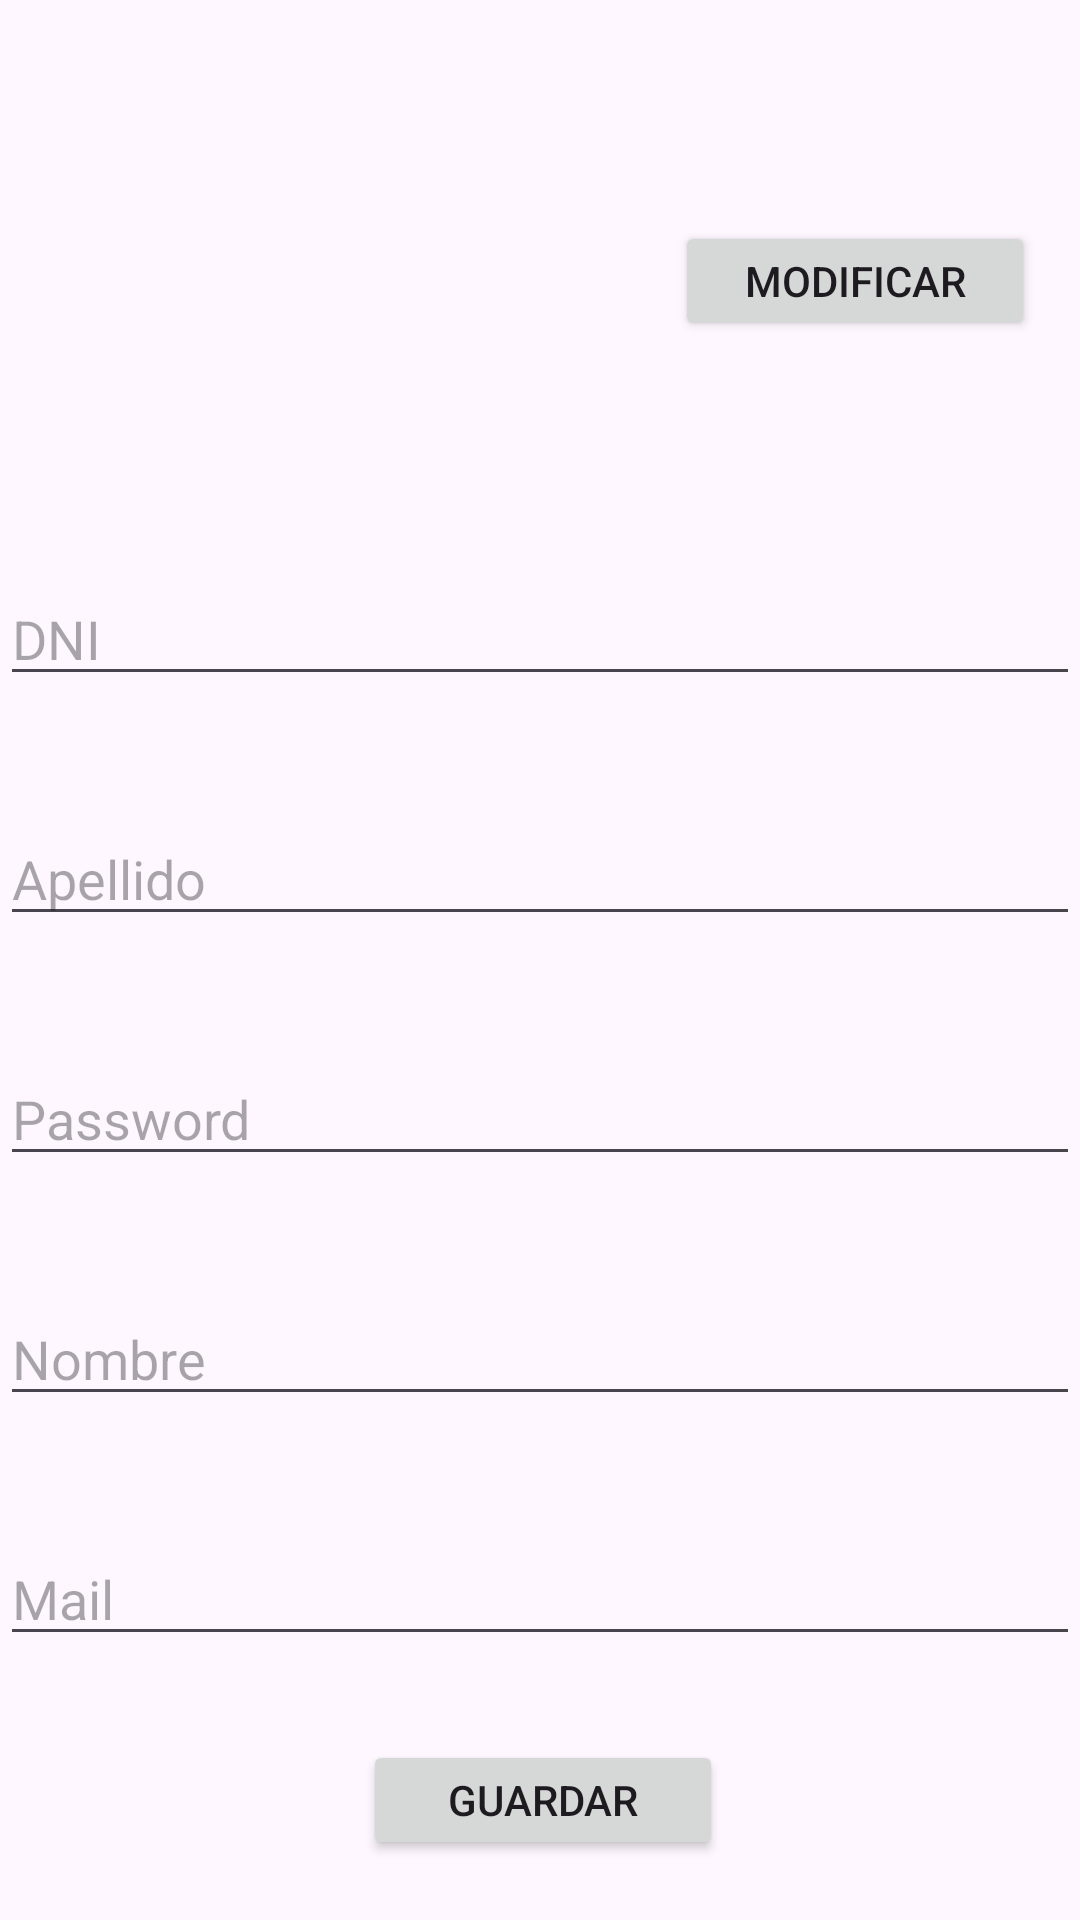

Write the Android layout XML for this screen, with the resource values it uses.
<!-- AndroidManifest.xml: application theme Theme.TP3_LAB3 -->
<!-- res/layout/activity_registro.xml -->
<?xml version="1.0" encoding="utf-8"?>
<androidx.constraintlayout.widget.ConstraintLayout xmlns:android="http://schemas.android.com/apk/res/android"
    xmlns:app="http://schemas.android.com/apk/res-auto"
    xmlns:tools="http://schemas.android.com/tools"
    android:layout_width="match_parent"
    android:layout_height="match_parent"
    tools:context=".ui.register.RegistroActivity">

    <EditText
        android:id="@+id/etDni"
        android:layout_width="match_parent"
        android:layout_height="40dp"
        android:layout_marginTop="40dp"
        android:ems="10"
        android:hint="DNI"
        android:inputType="number"
        app:layout_constraintEnd_toEndOf="parent"
        app:layout_constraintHorizontal_bias="0.497"
        app:layout_constraintStart_toStartOf="parent"
        app:layout_constraintTop_toBottomOf="@+id/ivFoto" />

    <EditText
        android:id="@+id/etNombre"
        android:layout_width="match_parent"
        android:layout_height="40dp"
        android:layout_marginTop="40dp"
        android:ems="10"
        android:hint="Nombre"
        android:inputType="textPersonName"
        app:layout_constraintEnd_toEndOf="parent"
        app:layout_constraintHorizontal_bias="0.484"
        app:layout_constraintStart_toStartOf="parent"
        app:layout_constraintTop_toBottomOf="@+id/etPass" />

    <EditText
        android:id="@+id/etMail"
        android:layout_width="match_parent"
        android:layout_height="40dp"
        android:layout_marginTop="40dp"
        android:ems="10"
        android:hint="Mail"
        android:inputType="textPersonName"
        app:layout_constraintEnd_toEndOf="parent"
        app:layout_constraintStart_toStartOf="parent"
        app:layout_constraintTop_toBottomOf="@+id/etNombre" />

    <EditText
        android:id="@+id/etApellido"
        android:layout_width="match_parent"
        android:layout_height="40dp"
        android:layout_marginTop="40dp"
        android:ems="10"
        android:hint="Apellido"
        android:inputType="textPersonName"
        app:layout_constraintEnd_toEndOf="parent"
        app:layout_constraintHorizontal_bias="0.497"
        app:layout_constraintStart_toStartOf="parent"
        app:layout_constraintTop_toBottomOf="@+id/etDni" />

    <EditText
        android:id="@+id/etPass"
        android:layout_width="match_parent"
        android:layout_height="40dp"
        android:layout_marginTop="40dp"
        android:ems="10"
        android:hint="Password"
        android:inputType="textPassword"
        app:layout_constraintEnd_toEndOf="parent"
        app:layout_constraintHorizontal_bias="0.497"
        app:layout_constraintStart_toStartOf="parent"
        app:layout_constraintTop_toBottomOf="@+id/etApellido" />

    <Button
        android:id="@+id/btGuardar"
        android:layout_width="120dp"
        android:layout_height="40dp"
        android:layout_marginTop="28dp"
        android:text="Guardar"
        app:layout_constraintEnd_toEndOf="parent"
        app:layout_constraintHorizontal_bias="0.504"
        app:layout_constraintStart_toStartOf="parent"
        app:layout_constraintTop_toBottomOf="@+id/etMail" />

    <ImageView
        android:id="@+id/ivFoto"
        android:layout_width="134dp"
        android:layout_height="120dp"
        android:layout_marginTop="32dp"
        app:layout_constraintEnd_toEndOf="parent"
        app:layout_constraintHorizontal_bias="0.319"
        app:layout_constraintStart_toStartOf="parent"
        app:layout_constraintTop_toTopOf="parent"
        tools:src="@drawable/imgdefecto" />

    <Button
        android:id="@+id/btSacarFoto"
        android:layout_width="120dp"
        android:layout_height="40dp"
        android:layout_marginTop="40dp"
        android:text="Modificar"
        app:layout_constraintBottom_toTopOf="@+id/etNombre"
        app:layout_constraintEnd_toEndOf="parent"
        app:layout_constraintHorizontal_bias="0.556"
        app:layout_constraintStart_toEndOf="@+id/ivFoto"
        app:layout_constraintTop_toTopOf="parent"
        app:layout_constraintVertical_bias="0.096" />

</androidx.constraintlayout.widget.ConstraintLayout>
<!-- resources referenced by this layout -->
<resources>
  <style name="Theme.TP3_LAB3" parent="Base.Theme.TP3_LAB3" />
  <style name="Base.Theme.TP3_LAB3" parent="Theme.Material3.DayNight.NoActionBar">
          
          
      </style>
</resources>
